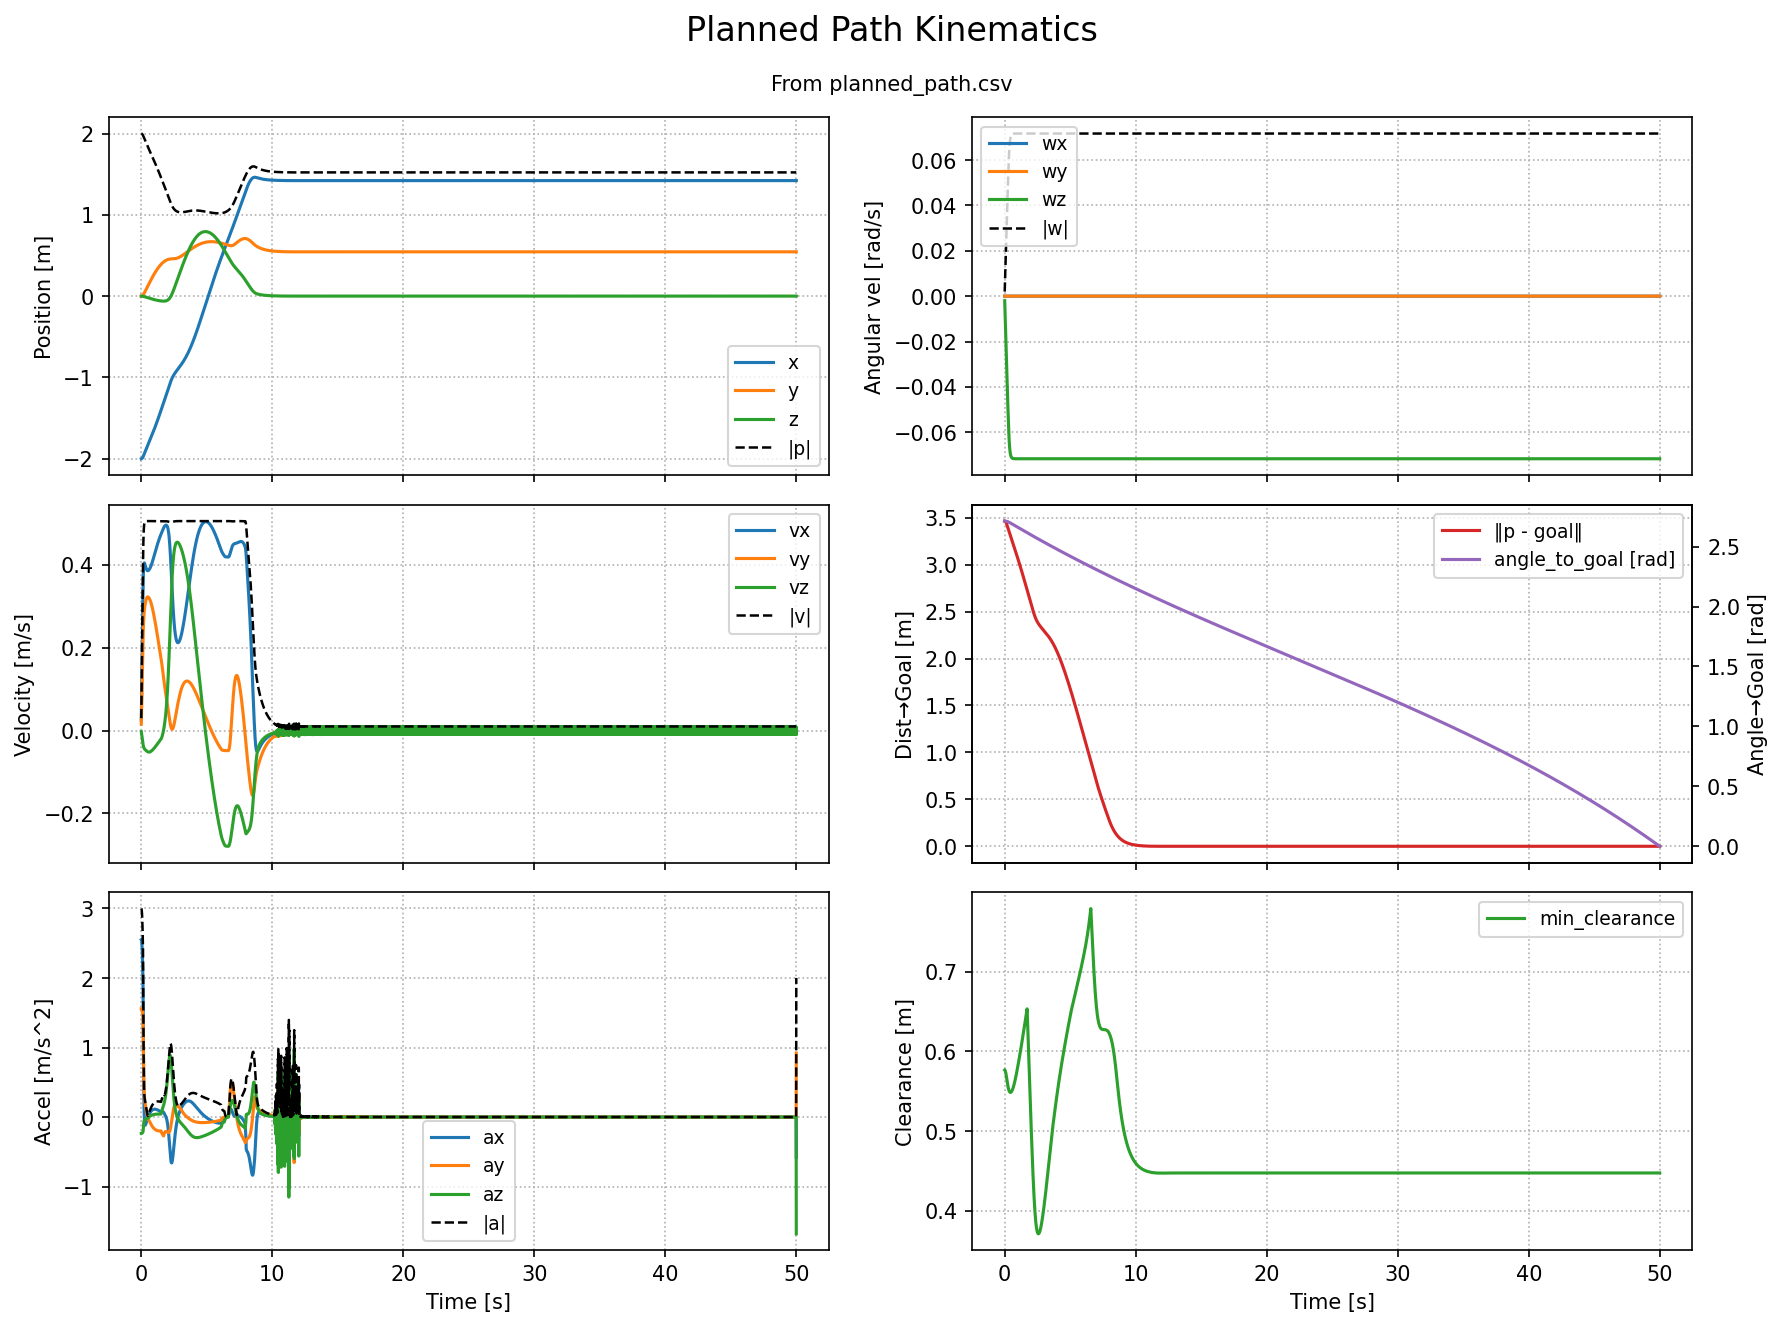

Data behind this chart, as committed beside it:
time_s, ee_px, ee_py, ee_pz, ee_qx, ee_qy, ee_qz, ee_qw, ee_vx, ee_vy, ee_vz, ee_wx, ee_wy, ee_wz, ee_w_mag, min_clearance_m
0.0, -2.0, 0.0, 0.0, 0.0, 0.0, 0.0, 1.0, 0.02554, 0.01556, -0.00235, 0.0, 0.0, -0.002, 0.002, 0.5767
0.01, -2, 0.0001556, -2.3504387338044706e-05, 0.0, 0.0, -9.999916220305949e-06, 1, 0.05105, 0.03113, -0.004702, 0.0, 0.0, -0.004, 0.004, 0.5766
0.02, -1.999, 0.000467, -7.052114119570501e-05, 0.0, 0.0, -2.9999165357801947e-05, 1, 0.07651, 0.04671, -0.007053, 0.0, 0.0, -0.005999, 0.005999, 0.5764
0.03, -1.998, 0.0009341, -0.0001411, 0.0, 0.0, -5.9996164392497695e-05, 1, 0.1019, 0.06229, -0.009404, 0.0, 0.0, -0.007998, 0.007998, 0.5761
0.04, -1.997, 0.001557, -0.0002351, 0.0, 0.0, -9.998783160080516e-05, 1, 0.1271, 0.07786, -0.01175, 0.0, 0.0, -0.009996, 0.009996, 0.5757
0.05, -1.996, 0.002336, -0.0003526, 0.0, 0.0, -0.00015, 1, 0.1521, 0.0934, -0.01409, 0.0, 0.0, -0.01199, 0.01199, 0.5752
0.06, -1.995, 0.00327, -0.0004935, 0.0, 0.0, -0.0002099, 1, 0.1768, 0.1089, -0.01642, 0.0, 0.0, -0.01399, 0.01399, 0.5746
0.07, -1.993, 0.004358, -0.0006578, 0.0, 0.0, -0.0002799, 1, 0.2011, 0.1243, -0.01874, 0.0, 0.0, -0.01598, 0.01598, 0.574
0.08, -1.991, 0.005601, -0.0008452, 0.0, 0.0, -0.0003598, 1, 0.2249, 0.1396, -0.02104, 0.0, 0.0, -0.01797, 0.01797, 0.5732
0.09, -1.989, 0.006997, -0.001056, 0.0, 0.0, -0.0004496, 1, 0.2482, 0.1548, -0.02331, 0.0, 0.0, -0.01995, 0.01995, 0.5724
0.1, -1.986, 0.008545, -0.001289, 0.0, 0.0, -0.0005493, 1, 0.2708, 0.1698, -0.02556, 0.0, 0.0, -0.02193, 0.02193, 0.5715
0.11, -1.983, 0.01024, -0.001544, 0.0, 0.0, -0.000659, 1, 0.2926, 0.1846, -0.02777, 0.0, 0.0, -0.0239, 0.0239, 0.5706
0.12, -1.981, 0.01209, -0.001822, 0.0, 0.0, -0.0007785, 1, 0.3135, 0.1992, -0.02995, 0.0, 0.0, -0.02586, 0.02586, 0.5696
0.13, -1.977, 0.01408, -0.002121, 0.0, 0.0, -0.0009078, 1, 0.3334, 0.2136, -0.0321, 0.0, 0.0, -0.02782, 0.02782, 0.5685
0.14, -1.974, 0.01622, -0.002442, 0.0, 0.0, -0.001047, 1, 0.3521, 0.2278, -0.03421, 0.0, 0.0, -0.02976, 0.02976, 0.5674
0.15, -1.971, 0.01849, -0.002785, 0.0, 0.0, -0.001196, 1, 0.3678, 0.2405, -0.03608, 0.0, 0.0, -0.0317, 0.0317, 0.5663
0.16, -1.967, 0.0209, -0.003145, 0.0, 0.0, -0.001354, 1, 0.3798, 0.2509, -0.03763, 0.0, 0.0, -0.03362, 0.03362, 0.5651
0.17, -1.963, 0.02341, -0.003522, 0.0, 0.0, -0.001522, 1, 0.3887, 0.2596, -0.03891, 0.0, 0.0, -0.03552, 0.03552, 0.564
0.18, -1.959, 0.02601, -0.003911, 0.0, 0.0, -0.0017, 1, 0.3951, 0.2668, -0.03997, 0.0, 0.0, -0.03741, 0.03741, 0.5628
0.19, -1.955, 0.02867, -0.00431, 0.0, 0.0, -0.001887, 1, 0.3995, 0.2728, -0.04086, 0.0, 0.0, -0.03929, 0.03929, 0.5617
0.2, -1.951, 0.0314, -0.004719, 0.0, 0.0, -0.002083, 1, 0.4024, 0.2779, -0.04161, 0.0, 0.0, -0.04114, 0.04114, 0.5606
0.21, -1.947, 0.03418, -0.005135, 0.0, 0.0, -0.002289, 1, 0.4041, 0.2823, -0.04227, 0.0, 0.0, -0.04297, 0.04297, 0.5596
0.22, -1.943, 0.037, -0.005558, 0.0, 0.0, -0.002504, 1, 0.4049, 0.2861, -0.04284, 0.0, 0.0, -0.04479, 0.04479, 0.5586
0.23, -1.939, 0.03986, -0.005986, 0.0, 0.0, -0.002728, 1, 0.4051, 0.2895, -0.04336, 0.0, 0.0, -0.04657, 0.04657, 0.5576
0.24, -1.935, 0.04276, -0.00642, 0.0, 0.0, -0.002961, 1, 0.4049, 0.2925, -0.04383, 0.0, 0.0, -0.04834, 0.04834, 0.5567
0.25, -1.931, 0.04568, -0.006858, 0.0, 0.0, -0.003202, 1, 0.4043, 0.2953, -0.04427, 0.0, 0.0, -0.05007, 0.05007, 0.5559
0.26, -1.927, 0.04864, -0.007301, 0.0, 0.0, -0.003453, 1, 0.4034, 0.2978, -0.04468, 0.0, 0.0, -0.05178, 0.05178, 0.5551
0.27, -1.923, 0.05161, -0.007748, 0.0, 0.0, -0.003712, 1, 0.4024, 0.3001, -0.04507, 0.0, 0.0, -0.05346, 0.05346, 0.5543
0.28, -1.919, 0.05462, -0.008198, 0.0, 0.0, -0.003979, 1, 0.4014, 0.3023, -0.04544, 0.0, 0.0, -0.05511, 0.05511, 0.5536
0.29, -1.915, 0.05764, -0.008653, 0.0, 0.0, -0.004254, 1, 0.4002, 0.3044, -0.0458, 0.0, 0.0, -0.05672, 0.05672, 0.5529
0.3, -1.911, 0.06068, -0.009111, 0.0, 0.0, -0.004538, 1, 0.399, 0.3063, -0.04615, 0.0, 0.0, -0.0583, 0.0583, 0.5523
0.31, -1.907, 0.06375, -0.009572, 0.0, 0.0, -0.00483, 1, 0.3979, 0.308, -0.04648, 0.0, 0.0, -0.05985, 0.05985, 0.5518
0.32, -1.903, 0.06683, -0.01004, 0.0, 0.0, -0.005129, 1, 0.3967, 0.3097, -0.04681, 0.0, 0.0, -0.06128, 0.06128, 0.5513
0.33, -1.899, 0.06992, -0.01051, 0.0, 0.0, -0.005435, 1, 0.3956, 0.3113, -0.04713, 0.0, 0.0, -0.06256, 0.06256, 0.5508
0.34, -1.895, 0.07304, -0.01098, 0.0, 0.0, -0.005748, 1, 0.3945, 0.3127, -0.04743, 0.0, 0.0, -0.0637, 0.0637, 0.5504
0.35, -1.891, 0.07616, -0.01145, 0.0, 0.0, -0.006067, 1, 0.3935, 0.3141, -0.04773, 0.0, 0.0, -0.06471, 0.06471, 0.55
0.36, -1.887, 0.0793, -0.01193, 0.0, 0.0, -0.00639, 1, 0.3925, 0.3153, -0.04802, 0.0, 0.0, -0.06561, 0.06561, 0.5497
0.37, -1.883, 0.08246, -0.01241, 0.0, 0.0, -0.006718, 1, 0.3916, 0.3165, -0.0483, 0.0, 0.0, -0.0664, 0.0664, 0.5494
0.38, -1.879, 0.08562, -0.01289, 0.0, 0.0, -0.00705, 1, 0.3908, 0.3175, -0.04857, 0.0, 0.0, -0.06709, 0.06709, 0.5491
0.39, -1.875, 0.0888, -0.01338, 0.0, 0.0, -0.007385, 1, 0.39, 0.3185, -0.04883, 0.0, 0.0, -0.0677, 0.0677, 0.5489
0.4, -1.871, 0.09198, -0.01387, 0.0, 0.0, -0.007724, 1, 0.3893, 0.3193, -0.04908, 0.0, 0.0, -0.06823, 0.06823, 0.5488
0.41, -1.868, 0.09517, -0.01436, 0.0, 0.0, -0.008065, 1, 0.3887, 0.3201, -0.04933, 0.0, 0.0, -0.06869, 0.06869, 0.5487
0.42, -1.864, 0.09837, -0.01485, 0.0, 0.0, -0.008409, 1, 0.3881, 0.3207, -0.04956, 0.0, 0.0, -0.06909, 0.06909, 0.5486
0.43, -1.86, 0.1016, -0.01534, 0.0, 0.0, -0.008754, 1, 0.3876, 0.3213, -0.04979, 0.0, 0.0, -0.06945, 0.06945, 0.5485
0.44, -1.856, 0.1048, -0.01584, 0.0, 0.0, -0.009101, 1, 0.3872, 0.3218, -0.05, 0.0, 0.0, -0.06975, 0.06975, 0.5485
0.45, -1.852, 0.108, -0.01634, 0.0, 0.0, -0.00945, 1, 0.3868, 0.3222, -0.05021, 0.0, 0.0, -0.07001, 0.07001, 0.5485
0.46, -1.848, 0.1112, -0.01684, 0.0, 0.0, -0.0098, 1, 0.3865, 0.3225, -0.05041, 0.0, 0.0, -0.07024, 0.07024, 0.5486
0.47, -1.844, 0.1145, -0.01735, 0.0, 0.0, -0.01015, 0.9999, 0.3863, 0.3228, -0.0506, 0.0, 0.0, -0.07044, 0.07044, 0.5487
0.48, -1.84, 0.1177, -0.01785, 0.0, 0.0, -0.0105, 0.9999, 0.3862, 0.3229, -0.05078, 0.0, 0.0, -0.07061, 0.07061, 0.5488
0.49, -1.837, 0.1209, -0.01836, 0.0, 0.0, -0.01086, 0.9999, 0.3861, 0.323, -0.05095, 0.0, 0.0, -0.07076, 0.07076, 0.549
0.5, -1.833, 0.1241, -0.01887, 0.0, 0.0, -0.01121, 0.9999, 0.3861, 0.323, -0.05112, 0.0, 0.0, -0.07089, 0.07089, 0.5491
0.51, -1.829, 0.1274, -0.01938, 0.0, 0.0, -0.01156, 0.9999, 0.3861, 0.3229, -0.05127, 0.0, 0.0, -0.071, 0.071, 0.5494
0.52, -1.825, 0.1306, -0.0199, 0.0, 0.0, -0.01192, 0.9999, 0.3862, 0.3228, -0.05142, 0.0, 0.0, -0.07109, 0.07109, 0.5496
0.53, -1.821, 0.1338, -0.02041, 0.0, 0.0, -0.01228, 0.9999, 0.3864, 0.3226, -0.05155, 0.0, 0.0, -0.07118, 0.07118, 0.5498
0.54, -1.817, 0.1371, -0.02093, 0.0, 0.0, -0.01263, 0.9999, 0.3866, 0.3223, -0.05168, 0.0, 0.0, -0.07125, 0.07125, 0.5501
0.55, -1.813, 0.1403, -0.02144, 0.0, 0.0, -0.01299, 0.9999, 0.3869, 0.3219, -0.0518, 0.0, 0.0, -0.07131, 0.07131, 0.5504
0.56, -1.81, 0.1435, -0.02196, 0.0, 0.0, -0.01334, 0.9999, 0.3872, 0.3215, -0.05191, 0.0, 0.0, -0.07136, 0.07136, 0.5508
0.57, -1.806, 0.1467, -0.02248, 0.0, 0.0, -0.0137, 0.9999, 0.3875, 0.3211, -0.05197, 0.0, 0.0, -0.07141, 0.07141, 0.5511
0.58, -1.802, 0.1499, -0.023, 0.0, 0.0, -0.01406, 0.9999, 0.3879, 0.3207, -0.05201, 0.0, 0.0, -0.07144, 0.07144, 0.5515
0.59, -1.798, 0.1531, -0.02352, 0.0, 0.0, -0.01441, 0.9999, 0.3883, 0.3202, -0.05202, 0.0, 0.0, -0.07148, 0.07148, 0.5519
... 4,940 more rows
